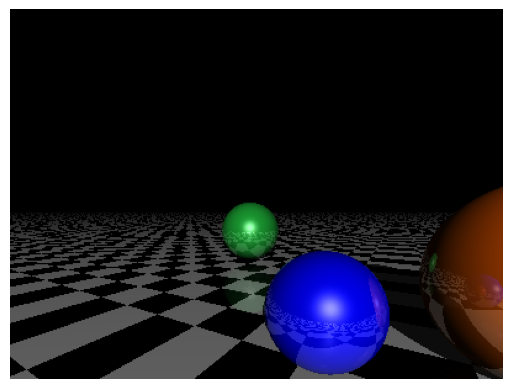

The matplotlib source for this figure:

import numpy as np
import matplotlib.pyplot as plt
from tqdm import tqdm
import time

def normalize(x):
    return x / np.linalg.norm(x)

def intersect(origin, dir, obj):    # 射线与物体的相交测试
    if obj['type'] == 'plane':
        return intersect_plane(origin, dir, obj['position'], obj['normal'])
    elif obj['type'] == 'sphere':
        return intersect_sphere(origin, dir, obj['position'], obj['radius'])
    return None

def intersect_plane(origin, dir, point, normal):    # 射线与平面的相交测试
    dn = np.dot(dir, normal)
    if np.abs(dn) < 1e-6:   # 射线与平面几乎平行
        return np.inf       # 交点为无穷远处
    d = np.dot(point - origin, normal) / dn         # 交点与射线原点的距离（相似三角形原理）
    return d if d>0 else np.inf     # 负数表示射线射向平面的反方向

def intersect_sphere(origin, dir, center, radius):  # 射线与球的相交测试
    OC = center - origin
    if (np.linalg.norm(OC) < radius) or (np.dot(OC, dir) < 0):
        return np.inf
    l = np.linalg.norm(np.dot(OC, dir))
    m_square = np.linalg.norm(OC) * np.linalg.norm(OC) - l * l
    q_square = radius*radius - m_square
    return (l - np.sqrt(q_square)) if q_square >= 0 else np.inf

def get_normal(obj, point):
    """获得物体表面某点处的单位法向量"""
    if obj['type'] == 'sphere':
        return normalize(point - obj['position'])
    elif obj['type'] == 'plane':
        return obj['normal']
    return None  # 如果无法确定法向量，则返回None


def get_color(obj, M):
    color = obj['color']
    if not hasattr(color, '__len__'):
        color = color(M)
    return color

def sphere(position, radius, color, reflection=.35, diffuse=1., specular_c=.6, specular_k=50):
    return dict(type='sphere', position=np.array(position), radius=np.array(radius),
                color=np.array(color), reflection=reflection, diffuse=diffuse, specular_c=specular_c, specular_k=specular_k)

def plane(position, normal, color=np.array([1.,1.,1.]), reflection=0.15, diffuse=.75, specular_c=.3, specular_k=50):
    return dict(type='plane', position=np.array(position), normal=np.array(normal),
                color=lambda M: (np.array([1.,1.,1.]) if (int(M[0]*2)%2) == (int(M[2]*2)%2) else (np.array([0.,0.,0.]))),
                reflection=reflection, diffuse=diffuse, specular_c=specular_c, specular_k=specular_k)

scene = [
        sphere([.75, .1, 1.], .6, [.8, .3, 0.]),           # 球心位置，半径，颜色
         sphere([-.3, .01, .2], .3, [.0, .0, .9]),
         sphere([-2.75, .1, 3.5], .6, [.1, .572, .184]),
         plane([0., -0.5, 0.], [0., 1., 0.]), # 平面上一点的位置，法向量
         ]                
light_point = np.array([5., 5., -10.])                      # 点光源位置
light_color = np.array([1., 1., 1.])                        # 点光源的颜色值
ambient = 0.05                                              # 环境光

def intersect_color(origin, dir, intensity):
    min_distance = np.inf
    for i, obj in enumerate(scene):
        current_distance = intersect(origin, dir, obj)
        # print(current_distance, obj['type'])
        if current_distance < min_distance:
            min_distance, obj_index = current_distance, i   # 记录最近的交点距离和对应的物体
    if (min_distance == np.inf) or (intensity < 0.01):
        return np.array([0., 0., 0.])

    obj = scene[obj_index]
    P = origin + dir * min_distance     # 交点坐标
    color = get_color(obj, P)
    # if not isinstance(color, np.ndarray):
    #     color = np.array(color)
        
    N = get_normal(obj, P)                  # 交点处单位法向量
    PL = normalize(light_point - P)
    PO = normalize(origin - P)

    c = ambient * color

    l = [intersect(P + N * .0001, PL, obj_shadow_test)
            for i, obj_shadow_test in enumerate(scene) if i != obj_index]       # 阴影测试
    if not (l and min(l) < np.linalg.norm(light_point - P)):
        c += obj['diffuse'] * max(np.dot(N, PL), 0) * color * light_color
        c += obj['specular_c'] * max(np.dot(N, normalize(PL + PO)), 0) ** obj['specular_k'] * light_color

    reflect_ray = dir - 2 * np.dot(dir, N) * N  # 计算反射光线
    c += obj['reflection'] * intersect_color(P + N * .0001, reflect_ray, obj['reflection'] * intensity)

    return np.clip(c, 0, 1)

w, h = 400, 300     # 屏幕宽高
# w, h = 200, 150 
O = np.array([0., .5, -1.])   # 摄像机位置
Q = np.array([-30, -10])  # 摄像机指向
theta = np.radians(Q[0])
phi = np.radians(Q[1])

# Rotation matrix around the z-axis (for phi)
R_y = np.array([[np.cos(theta), 0, np.sin(theta)],
                [0, 1, 0],
                [-np.sin(theta), 0, np.cos(theta)]])

# Rotation matrix around the y-axis (for theta)
R_x = np.array([[1,0,0],
                [0,np.cos(phi),np.sin(phi)],
                [0,-np.sin(phi),np.cos(phi)]])

# The total rotation matrix is the product of the two rotations
R = R_y @ R_x  # Apply z-rotation followed by y-rotation

img = np.zeros((h, w, 3))
r = float(w) / h
S = (-1., -1. / r + .25, 1., 1. / r + .25)

begin = time.time()
for i, x in enumerate(tqdm(np.linspace(S[0], S[2], w))):
    for j, y in enumerate(np.linspace(S[1], S[3], h)):
        Q_ = R @ np.array([x, y, (1. if abs(theta)<=90 else -1.)])
        # print(Q)
        img[j, i, :] = intersect_color(O, normalize(Q_), 1)
end = time.time()
print("Time: %.2f seconds" % (end - begin))

result = np.flip(img, 0)
plt.figure()
plt.imshow(result)
plt.axis('off')
plt.show()

plt.imsave('ray-traced.png', result)
